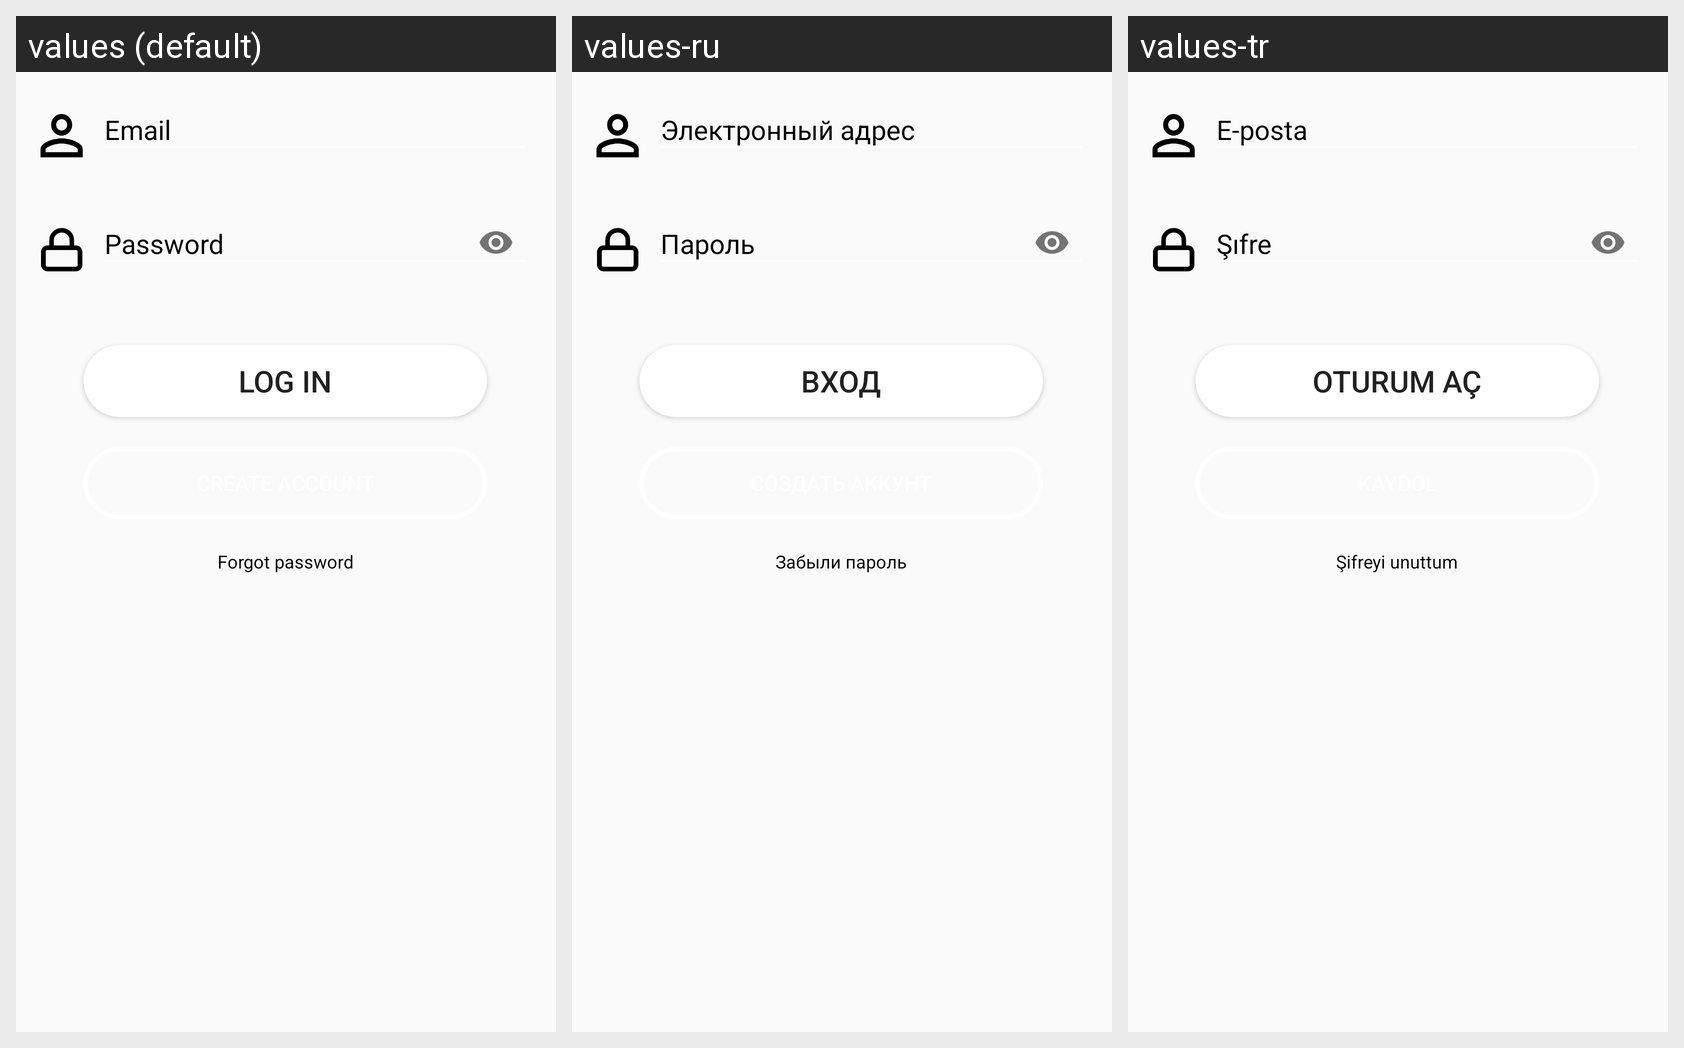

The same Android screen rendered under several of its app's locales, left to right. List the strings drawn on it with the default value and each locale's translation.
Android screen res/layout/kayit_olma_fragment_bir.xml rendered under 3 locales, left to right: values (default), values-ru, values-tr. Device: Nexus 5 (rendered at 1080×1920; each locale shown at half size, 540×960, under a caption strip naming it); theme AppTheme.
Strings drawn on this screen, with the default value and each locale's value (text and hints the layout hard-codes, and strings that could not be matched under every locale, appear in the picture but are not listed):

email
  values: Email
  values-ru: Электронный адрес
  values-tr: E-posta

password
  values: Password
  values-ru: Пароль
  values-tr: Şıfre

log_in
  values: Log in
  values-ru: Вход
  values-tr: Oturum aç

Forgot_password
  values: Forgot password
  values-ru: Забыли пароль
  values-tr: Şifreyi unuttum
